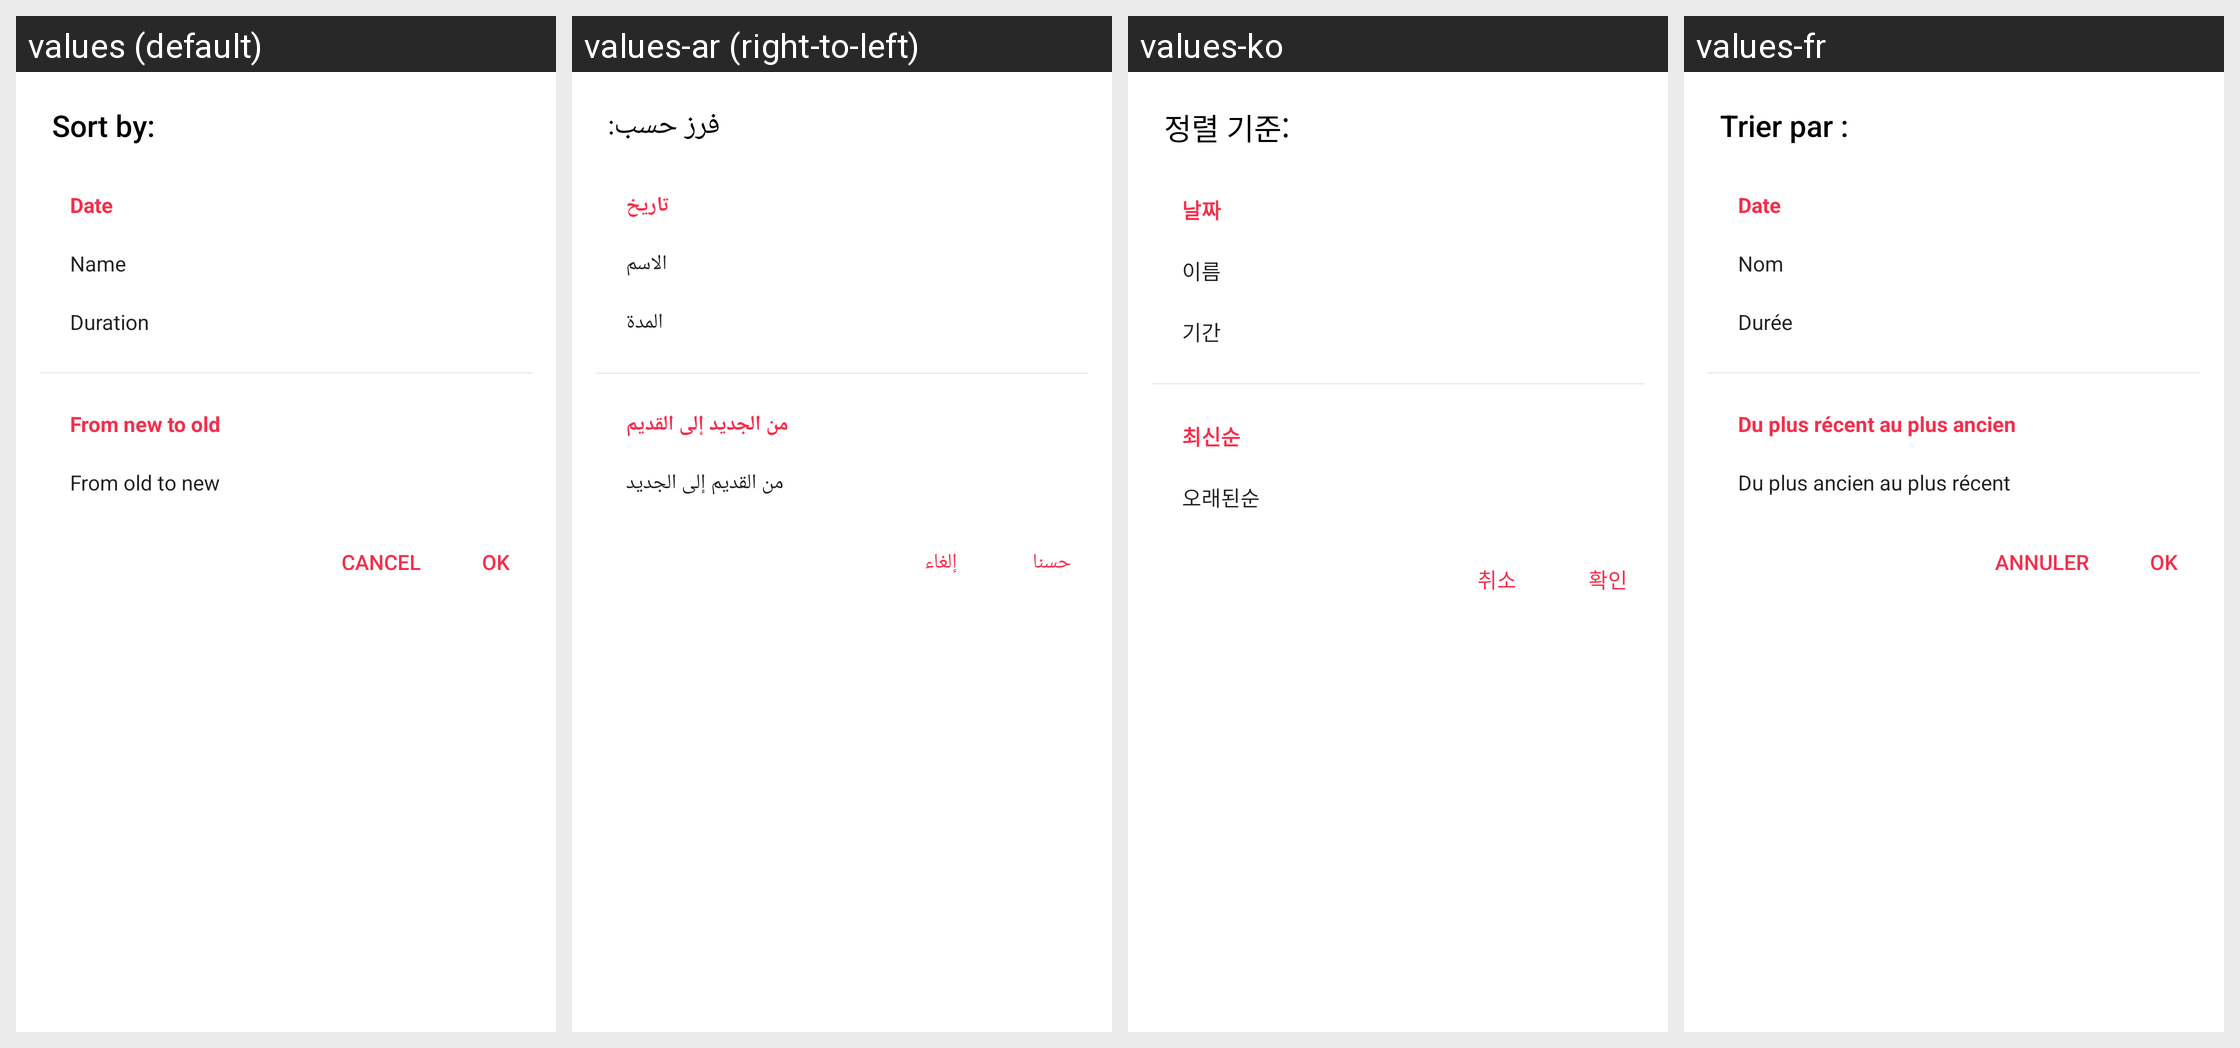

The Android screen above is rendered under several locales of the same app. Produce the string resources it draws, with the default and per-locale values.
Android screen res/layout/layout0067.xml rendered under 4 locales, left to right: values (default), values-ar (right-to-left), values-ko, values-fr. Device: Nexus 5 (rendered at 1080×1920; each locale shown at half size, 540×960, under a caption strip naming it); theme style000f.
Other locales in the repository, not shown: values-af, values-am, values-as, values-az, values-be, values-bg, values-bn, values-bs, values-ca, values-cs, values-da, values-de, values-el, values-en-rCA, values-en-rGB, values-en-rIN, values-en-rXC, values-es, values-es-rGT, values-es-rMX, values-es-rUS, values-et, values-eu, values-fa, values-fi, values-fr-rCA, values-gl, values-gu, values-he, values-hi, values-hr, values-hu, values-hy, values-in, values-is, values-it, values-iw, values-ja, values-ka, values-kk, values-km, values-kn, values-kn-rIN, values-ky, values-lo, values-lt, values-lv, values-mk, values-ml, values-ml-rIN, values-mn, values-mr, values-ms, values-my, values-nb, values-ne, values-nl, values-or, values-pa, values-pa-rIN, values-pl, values-pt, values-pt-rBR, values-pt-rPT, values-ro, values-ru, values-ru-rRU, values-si, values-sk, values-sl, values-sq, values-sr, values-sv, values-sw, values-ta, values-ta-rIN, values-te, values-te-rIN, values-th, values-tl, values-tr, values-uk, values-ur, values-ur-rIN, values-uz, values-vi, values-zh, values-zh-rCN, values-zh-rHK, values-zh-rTW, values-zu.
Strings drawn on this screen, with the default value and each locale's value (text and hints the layout hard-codes, and strings that could not be matched under every locale, appear in the picture but are not listed):

string021f
  values: Sort by:
  values-ar: فرز حسب:
  values-ko: 정렬 기준:
  values-fr: Trier par :

string0085
  values: Date
  values-ar: تاريخ
  values-ko: 날짜
  values-fr: Date

string0171
  values: Name
  values-ar: الاسم
  values-ko: 이름
  values-fr: Nom

string0094
  values: Duration
  values-ar: المدة
  values-ko: 기간
  values-fr: Durée

string0224
  values: From new to old
  values-ar: من الجديد إلى القديم
  values-ko: 최신순
  values-fr: Du plus récent au plus ancien

string0225
  values: From old to new
  values-ar: من القديم إلى الجديد
  values-ko: 오래된순
  values-fr: Du plus ancien au plus récent

string0046
  values: Cancel
  values-ar: إلغاء
  values-ko: 취소
  values-fr: Annuler

string0191
  values: OK
  values-ar: حسنا
  values-ko: 확인
  values-fr: OK
